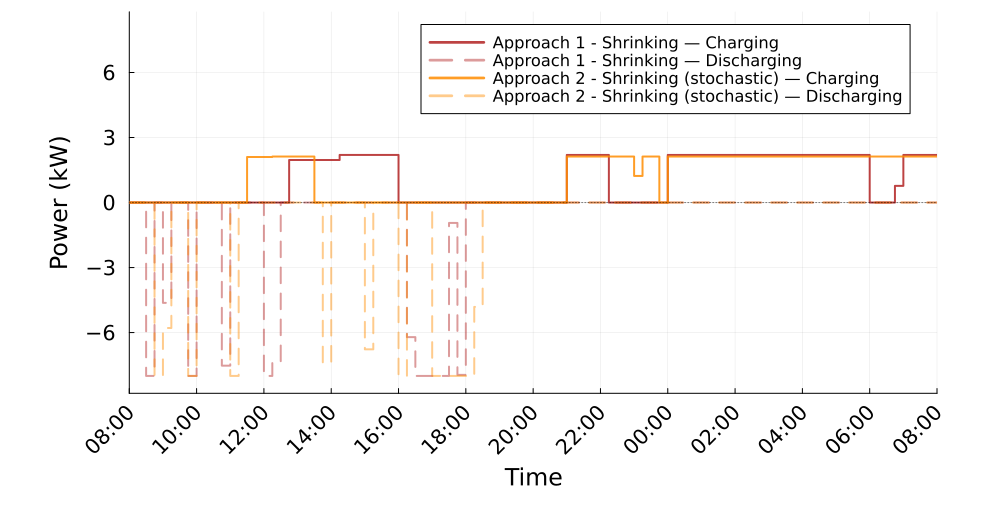

Source data for this figure (header and first rows):
Time_Period, Clock, A1S_Charging_kW, A1S_Discharging_kW, A2S_Charging_kW, A2S_Discharging_kW
1, 08:00, 0.0, 0.0, 0.0, 0.0
2, 08:15, 0.0, 0.0, 0.0, 0.0
3, 08:30, 0.0, 8, 0.0, 0.0
4, 08:45, 0.0, 0.0, 0.0, 8.0
5, 09:00, 0.0, 4.628, 0.0, 5.788
6, 09:15, 0.0, 0.0, 0.0, 0.0
7, 09:30, 0.0, 0.0, 0.0, 0.0
8, 09:45, 0.0, 8.0, 0.0, 8
9, 10:00, 0.0, 0.0, 0.0, 0.0
10, 10:15, 0.0, 0.0, 0.0, 0.0
11, 10:30, 0.0, 0.0, 0.0, 0.0
12, 10:45, 0.0, 7.525, 0.0, 0.0
13, 11:00, 0.0, 0.0, 0.0, 8.0
14, 11:15, 0.0, 0.0, 0.0, 0.0
15, 11:30, 0.0, 0.0, 2.101, 0.0
16, 11:45, 0.0, 0.0, 2.101, 0.0
17, 12:00, 0.0, 8.0, 2.101, 0.0
18, 12:15, 0.0, 7.352, 2.121, 0.0
19, 12:30, 0.0, 0.0, 2.121, 0.0
20, 12:45, 1.963, 0.0, 2.121, 0.0
21, 13:00, 1.963, 0.0, 2.121, 0.0
22, 13:15, 1.963, 0.0, 2.121, 0.0
23, 13:30, 1.963, 0.0, 0.0, 0.0
24, 13:45, 1.963, 0.0, 0.0, 7.399
25, 14:00, 1.963, 0.0, 0.0, 0.0
26, 14:15, 2.196, 0.0, 0.0, 0.0
27, 14:30, 2.196, 0.0, 0.0, 0.0
28, 14:45, 2.196, 0.0, 0.0, 0.0
29, 15:00, 2.196, 0.0, 0.0, 6.773
30, 15:15, 2.196, 0.0, 0.0, 0.0
31, 15:30, 2.196, 0.0, 0.0, 0.0
32, 15:45, 2.196, 0.0, 0.0, 0.0
33, 16:00, 0.0, 0.0, 0.0, 8.0
34, 16:15, 0.0, 6.209, 0.0, 0.0
35, 16:30, 0.0, 8.0, 0.0, 0.0
36, 16:45, 0.0, 8.0, 0.0, 0.0
37, 17:00, 0.0, 8.0, 0.0, 8.0
38, 17:15, 0.0, 8.0, 0.0, 8.0
39, 17:30, 0.0, 0.941, 0.0, 8.0
40, 17:45, 0.0, 7.95, 0.0, 8.0
41, 18:00, 0.0, 0.0, 0.0, 8.0
42, 18:15, 0.0, 0.0, 0.0, 4.815
43, 18:30, 0.0, 0.0, 0.0, 0.0
44, 18:45, 0.0, 0.0, 0.0, 0.0
45, 19:00, 0.0, 0.0, 0.0, 0.0
46, 19:15, 0.0, 0.0, 0.0, 0.0
47, 19:30, 0.0, 0.0, 0.0, 0.0
48, 19:45, 0.0, 0.0, 0.0, 0.0
49, 20:00, -0.0, 0.0, -0.0, 0.0
50, 20:15, -0.0, 0.0, -0.0, 0.0
51, 20:30, -0.0, 0.0, -0.0, 0.0
52, 20:45, 0.0, 0.0, 0.0, 0.0
53, 21:00, 2.196, 0.0, 2.121, 0.0
54, 21:15, 2.196, 0.0, 2.121, 0.0
55, 21:30, 2.196, 0.0, 2.121, 0.0
56, 21:45, 2.196, 0.0, 2.121, 0.0
57, 22:00, 2.196, 0.0, 2.121, 0.0
58, 22:15, 0.0, 0.0, 2.121, 0.0
59, 22:30, 0.0, 0.0, 2.121, 0.0
60, 22:45, 0.0, 0.0, 2.121, 0.0
... 36 more rows
